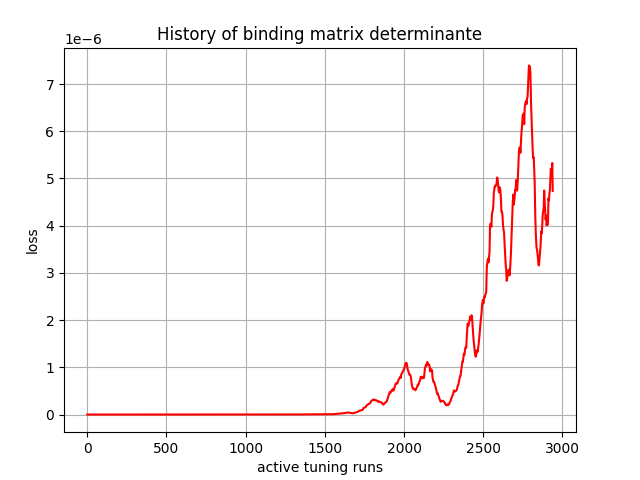

The data file committed next to this chart (first rows):
, 0
0, 0.0
1, 0.0
2, 0.0
3, -0.0
4, -0.0
5, -0.0
6, 0.0
7, 0.0
8, 0.0
9, 0.0
10, 0.0
11, 0.0
12, -0.0
13, -0.0
14, -0.0
15, -0.0
16, 0.0
17, 1e-45
18, 3e-45
19, 6e-45
20, 1e-44
21, -0.0
22, -1.3e-44
23, -2.8e-44
24, -5.2e-44
25, -6.9e-44
26, -9.2e-44
27, -4.9e-44
28, -2.8e-44
29, -3.1e-44
30, -1.8e-44
31, -2.2e-44
32, -6.3e-44
33, -3.8e-44
34, 3.2e-44
35, 1.56e-43
36, 8.3e-44
37, -1.16e-43
38, -4.5e-43
39, -9.39e-43
40, -1.341e-42
41, -1.483e-42
42, -1.47e-42
43, -1.375e-42
44, -1.106e-42
45, -4.302e-42
46, -8.821e-42
47, -1.4908e-41
48, -1.0421e-41
49, -7.96e-43
50, 1.7411e-41
51, 2.208e-41
52, 2.5614e-41
53, 2.8759e-41
54, 3.3408e-41
55, 3.2507e-41
56, 2.5916e-41
57, 3.9816e-41
58, 6.71e-41
59, 1.1884e-40
... 2,880 more rows
